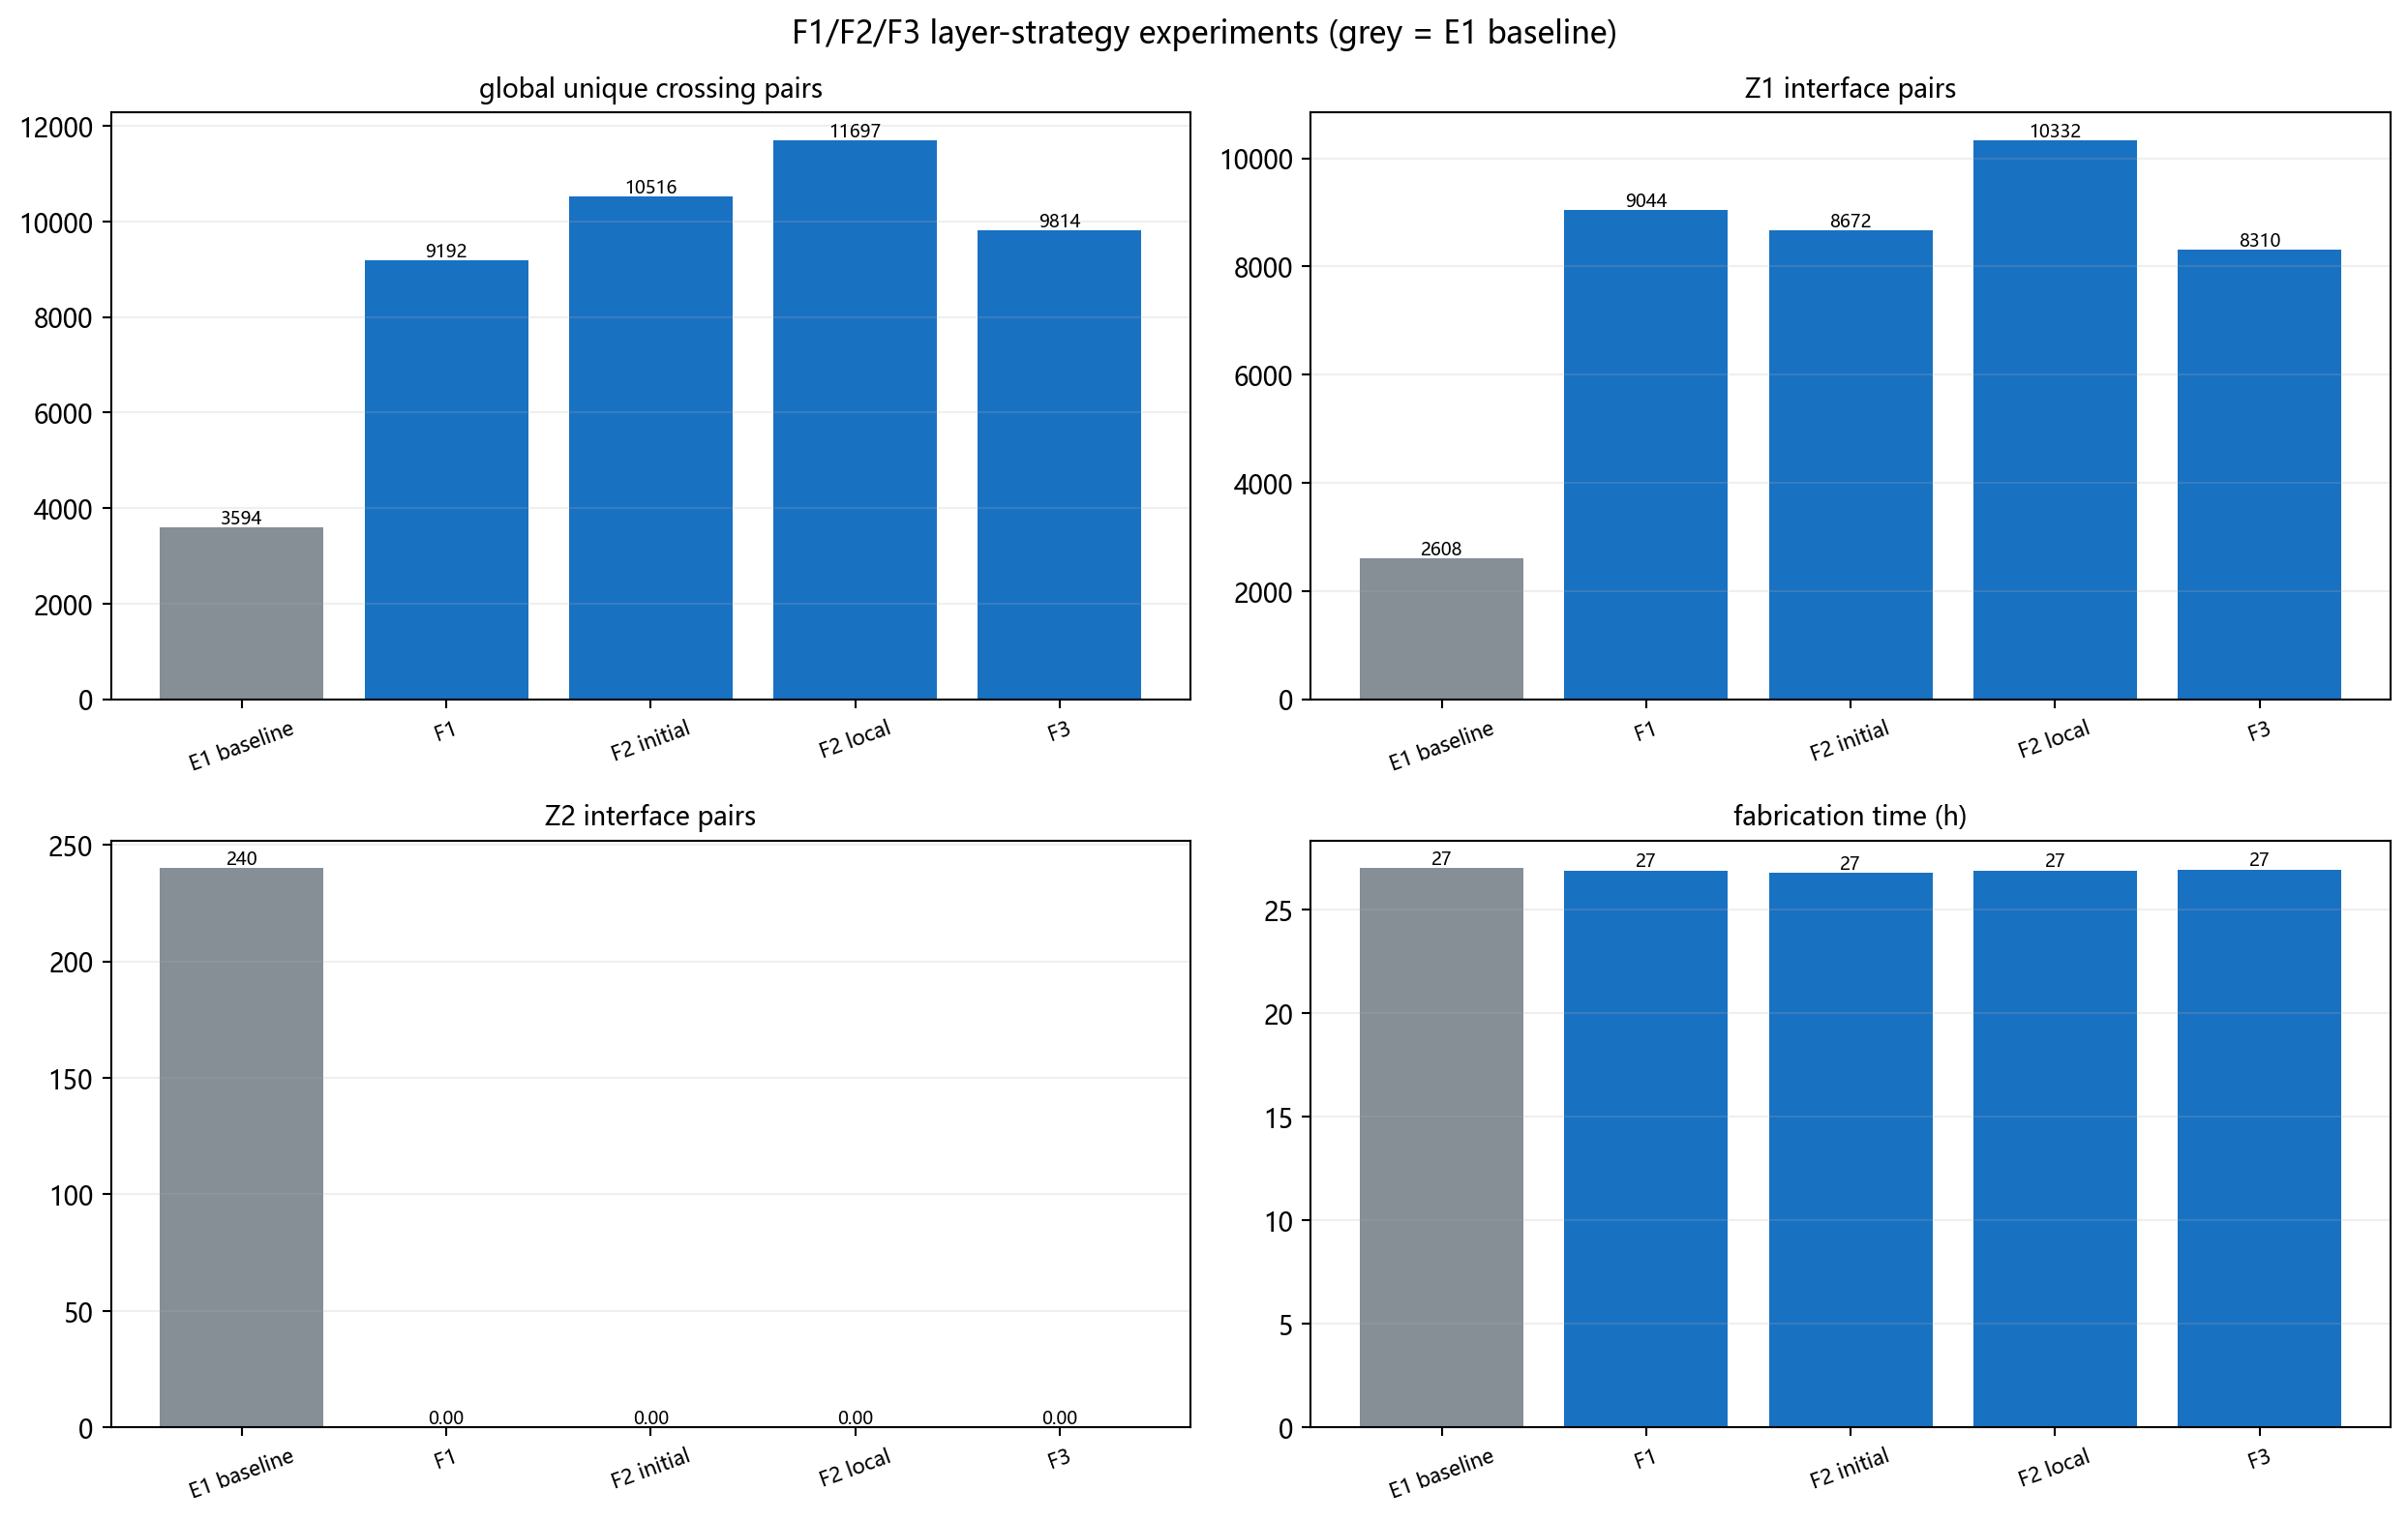

The data file committed next to this chart (first rows):
experiment, kind, unique_crossing_pairs, z1_crossing_pairs, z2_crossing_pairs, high_layer_crossing_pairs, transitions, fabrication_hours, total_length_mm, violations, routed
E1 baseline, baseline, 3594, 2608, 240, 746, 1240, 27.01, 97222, 0, 1024
F1, experiment, 9192, 9044, 0, 148, 950, 26.9, 96839, 80, 1024
F2 initial, experiment, 10516, 8672, 0, 1845, 1128, 26.79, 96459, 220, 1024
F2 local, experiment, 11697, 10332, 0, 1366, 1062, 26.91, 96869, 180, 1024
F3, experiment, 9814, 8310, 0, 1504, 1198, 26.95, 97023, 240, 1024
